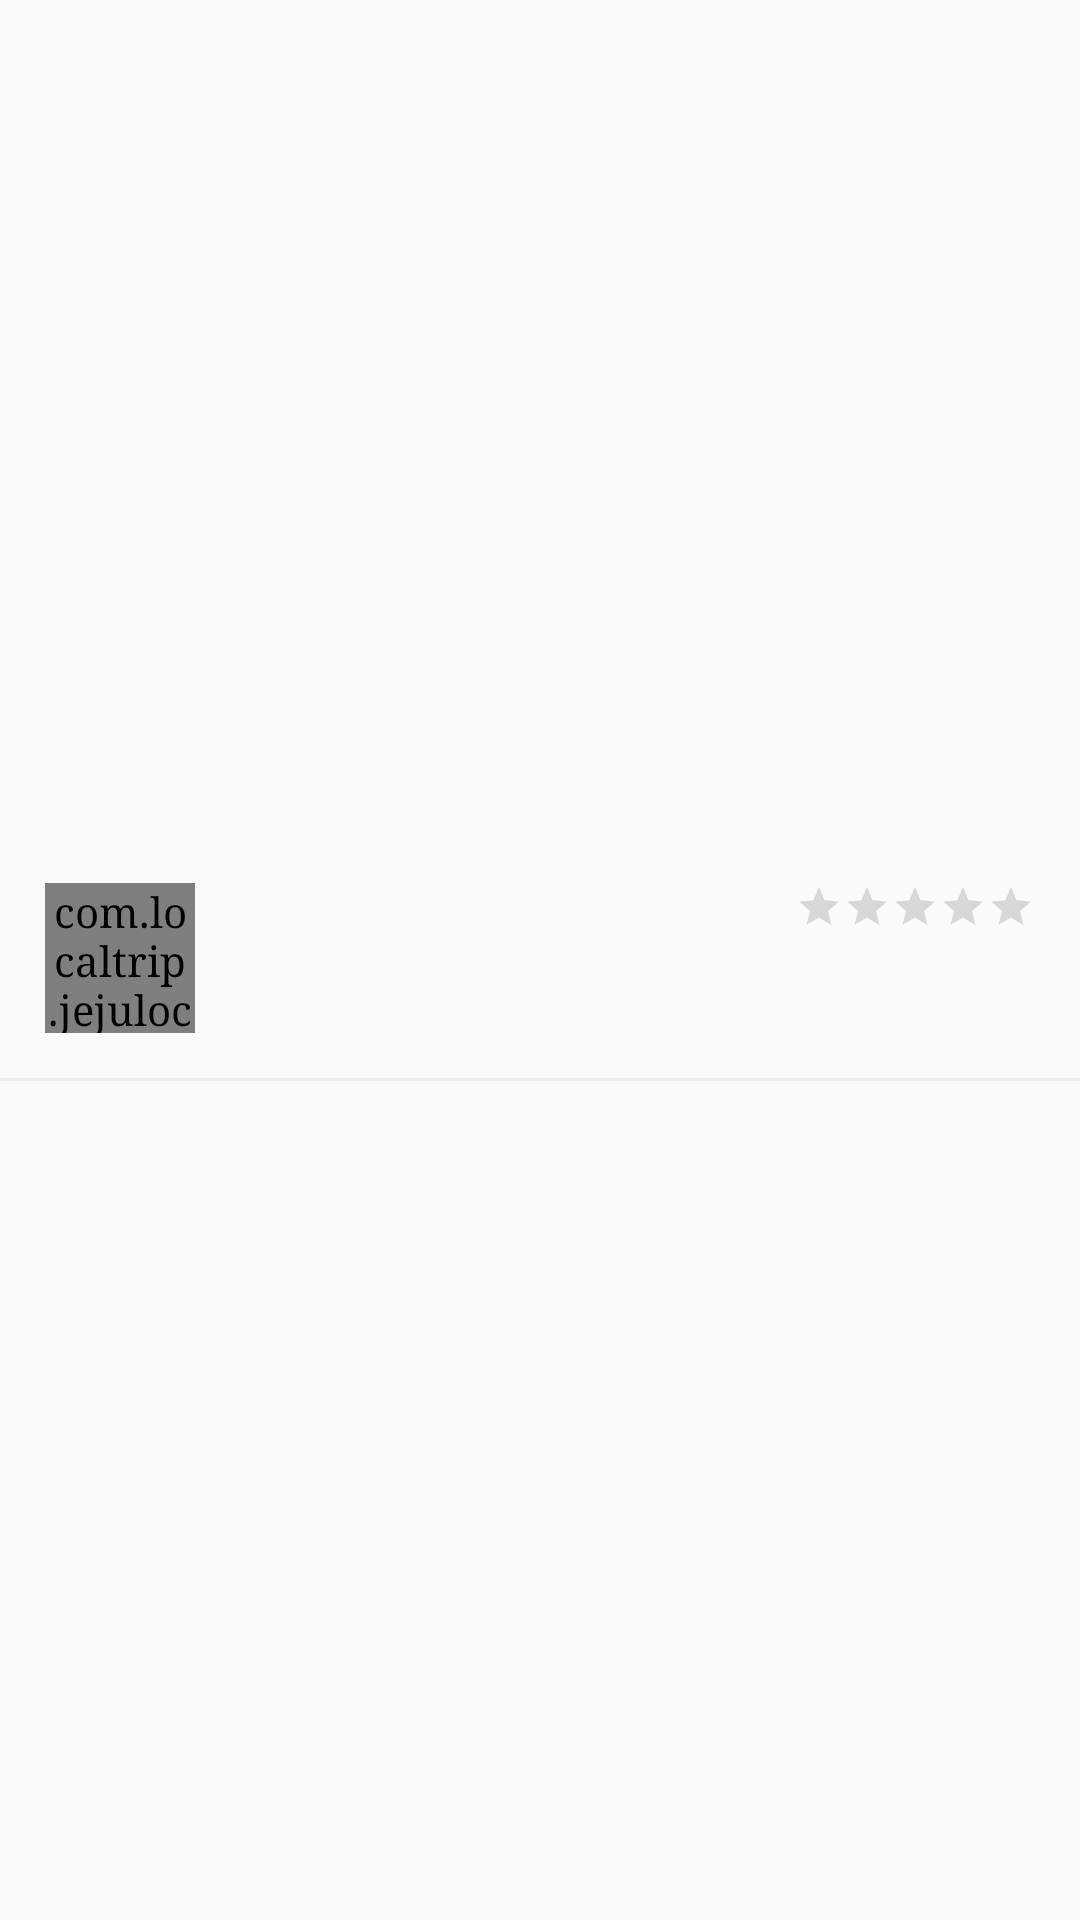

Android layout source for this screen:
<!-- AndroidManifest.xml: application theme AppTheme -->
<!-- res/layout/listview_review_item.xml -->
<?xml version="1.0" encoding="utf-8"?>
<RelativeLayout xmlns:android="http://schemas.android.com/apk/res/android"
    android:layout_width="match_parent"
    android:layout_height="match_parent">

    <LinearLayout
        android:layout_width="match_parent"
        android:layout_height="wrap_content"
        android:orientation="vertical"
        android:layout_centerVertical="true"
        android:layout_alignParentStart="true">

        <RelativeLayout
            android:layout_width="match_parent"
            android:layout_height="wrap_content"
            android:padding="15dp">

            <com.localtrip.jejulocaltrip.util.CircleImageView
                android:id="@+id/imageView_userImage"
                android:layout_width="50dp"
                android:layout_height="50dp"
                android:layout_centerVertical="true" />

            <TextView
                android:layout_toRightOf="@+id/imageView_userImage"
                android:layout_marginLeft="15dp"
                android:textSize="11dp"
                android:textColor="@color/colorLightBlack"
                android:id="@+id/textView_userName"
                android:layout_width="wrap_content"
                android:layout_height="wrap_content" />

            <TextView
                android:layout_toRightOf="@+id/imageView_userImage"
                android:layout_below="@+id/textView_userName"
                android:layout_marginTop="10dp"
                android:layout_marginLeft="15dp"
                android:textSize="11dp"
                android:id="@+id/textView_reviewContent"
                android:layout_width="wrap_content"
                android:layout_height="wrap_content" />

            <RatingBar
                android:id="@+id/ratingBar_reviewRate"
                android:layout_width="wrap_content"
                android:layout_height="wrap_content"
                android:layout_alignParentRight="true"
                android:theme="@style/RatingBar"
                android:layout_alignParentTop="true"
                style="?android:attr/ratingBarStyleSmall"/>
        </RelativeLayout>

        <View
            android:layout_width="match_parent"
            android:layout_height="1dp"
            android:background="@color/colorLightGray" />
    </LinearLayout>


</RelativeLayout>
<!-- resources referenced by this layout -->
<resources>
  <color name="colorLightBlack">#333333</color>
  <color name="colorLightGray">#efefef</color>
  <style name="RatingBar" parent="Theme.AppCompat">
          <item name="colorControlNormal">#888888</item>
          <item name="colorControlActivated">@color/colorPrimary</item>
      </style>
  <style name="AppTheme" parent="Theme.AppCompat.Light.NoActionBar">
          
          <item name="colorPrimary">@color/colorPrimary</item>
          <item name="colorPrimaryDark">@color/colorLightGray</item>
          <item name="colorAccent">@color/colorPrimary</item>
          <item name="android:typeface">serif</item>
          <item name="android:windowAnimationStyle">@null</item>
      </style>
  <color name="colorPrimary">#a4c98a</color>
</resources>
